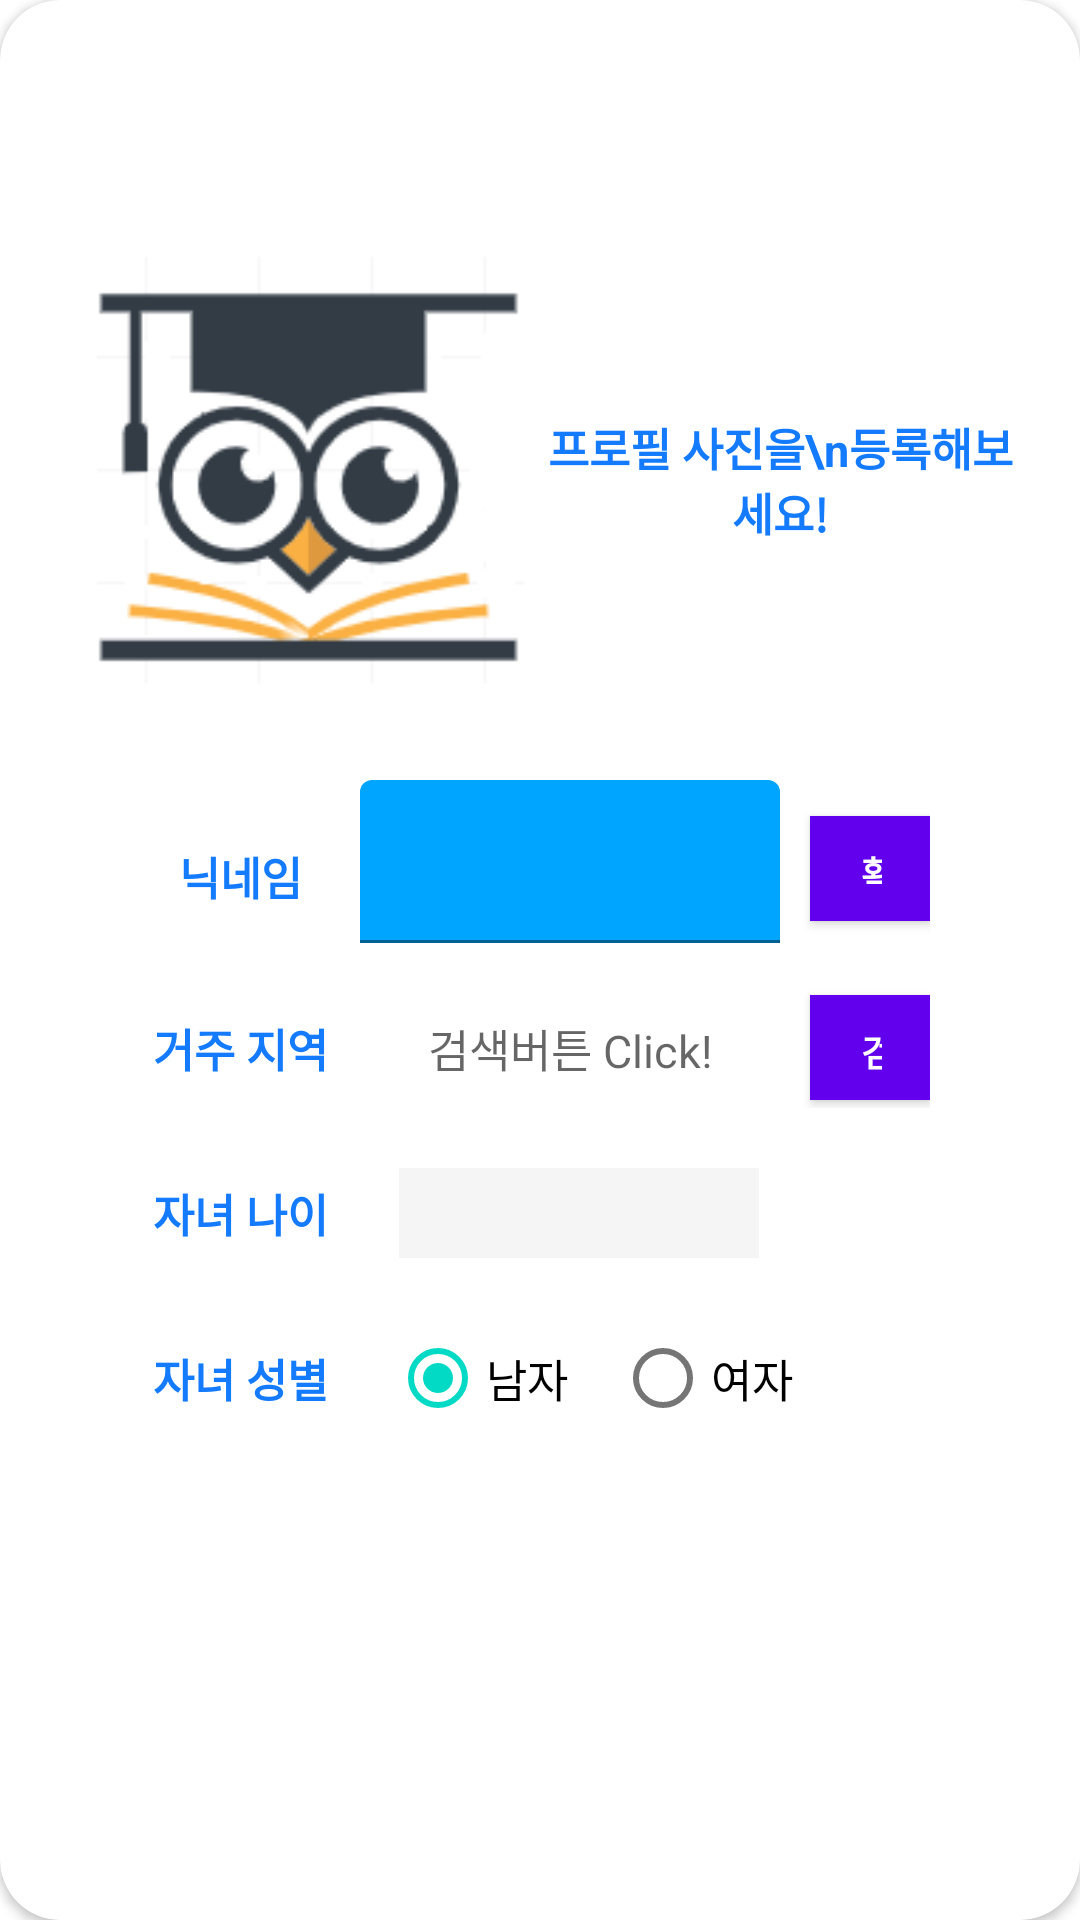

Produce the Android XML layout that renders to this screen, including the resource entries it uses.
<!-- AndroidManifest.xml: application theme Theme.SharingBookshelf -->
<!-- res/layout/layout_select_age_area.xml -->
<?xml version="1.0" encoding="utf-8"?>
<androidx.cardview.widget.CardView
    xmlns:android="http://schemas.android.com/apk/res/android"
    xmlns:app="http://schemas.android.com/apk/res-auto"
    style="@style/loginCard"
    app:cardCornerRadius="@dimen/loginCardRadius"
    android:elevation="5dp"
    android:layout_gravity="center"
    android:layout_marginTop="30dp"
    android:layout_marginBottom="@dimen/loginViewsMargin"
    android:background="@color/whiteCardColor">

    <LinearLayout
        style="@style/linearParent"
        android:layout_height="530dp"
        android:layout_gravity="center"
        android:padding="@dimen/loginViewsMargin">

        <RelativeLayout
            android:layout_width="match_parent"
            android:layout_height="150dp"
            android:gravity="center"
            android:layout_gravity="center"
            android:layout_marginTop="10dp">

            <ImageView
                android:id="@+id/profileView"
                android:layout_width="160dp"
                android:layout_height="match_parent"
                android:adjustViewBounds="true"
                android:maxWidth="150dp"
                android:maxHeight="150dp"
                android:scaleType="centerCrop"
                android:src="@drawable/icon_logo" />

            <TextView
                android:layout_width="180dp"
                android:layout_height="match_parent"
                android:layout_centerVertical="true"
                android:gravity="center"
                android:textAlignment="center"
                android:layout_toRightOf="@+id/profileView"
                android:text="프로필 사진을\n등록해보세요!"
                android:textColor="#147AFE"
                android:textSize="15sp"
                android:textStyle="bold" />
        </RelativeLayout>

        <RelativeLayout
            android:layout_width="260dp"
            android:layout_height="wrap_content"
            android:layout_marginTop="25dp"
            android:layout_gravity="center">

            <TextView
                android:id="@+id/nickname"
                android:layout_width="60dp"
                android:layout_height="wrap_content"
                android:textAlignment="center"
                android:layout_centerVertical="true"
                android:paddingTop="10dp"
                android:text="닉네임"
                android:textColor="#147AFE"
                android:textSize="15dp"
                android:textStyle="bold" />

            <com.google.android.material.textfield.TextInputLayout
                android:id="@+id/textInputnickname"
                android:layout_width="140dp"
                android:layout_height="wrap_content"
                android:layout_marginLeft="10dp"
                android:layout_toRightOf="@+id/nickname"
                android:layout_centerVertical="true">

                <com.google.android.material.textfield.TextInputEditText
                    android:id="@+id/input_nickname"
                    style="@style/modifiedEditText"
                    android:inputType="text"
                    android:gravity="center"
                    android:textSize="15sp"
                    android:maxLength="8"
                    android:maxLines="1" />
            </com.google.android.material.textfield.TextInputLayout>

            

            <Button
                android:id="@+id/check_nickname"
                style="@style/parent"
                android:layout_width="40dp"
                android:layout_height="35dp"
                android:layout_marginLeft="10dp"
                android:layout_marginTop="12dp"
                android:layout_toRightOf="@+id/textInputnickname"
                android:background="@color/primaryTextColor"
                android:text="확인"
                android:textAlignment="center"
                android:textColor="#ffffff"
                android:textSize="12sp"
                android:textStyle="bold" />
        </RelativeLayout>

        <RelativeLayout
            android:layout_width="260dp"
            android:layout_height="40dp"
            android:layout_marginTop="15dp"
            android:layout_gravity="center">

            <TextView
                android:id="@+id/text_address"
                android:layout_width="60dp"
                android:layout_height="wrap_content"
                android:layout_centerVertical="true"
                android:text="거주 지역"
                android:textColor="#147AFE"
                android:textSize="15dp"
                android:textAlignment="center"
                android:textStyle="bold" />

            <TextView
                android:id="@+id/tv_address"
                android:layout_width="140dp"
                android:layout_height="wrap_content"
                android:layout_marginLeft="10dp"
                android:layout_toRightOf="@+id/text_address"
                android:clickable="true"
                android:focusable="true"
                android:focusableInTouchMode="true"
                android:hint="검색버튼 Click!"
                android:layout_centerVertical="true"
                android:textAlignment="center"
                android:textColor="#373a3c"
                android:textSize="15sp">
            </TextView>

            

            <Button
                android:id="@+id/reg_address"
                style="@style/parent"
                android:layout_width="40dp"
                android:layout_height="35dp"
                android:layout_marginLeft="10dp"
                android:layout_centerVertical="true"
                android:layout_toRightOf="@+id/tv_address"
                android:background="@color/primaryTextColor"
                android:text="검색"
                android:textAlignment="center"
                android:textColor="#ffffff"
                android:textSize="12sp"
                android:textStyle="bold" />

        </RelativeLayout>

        <RelativeLayout
            android:layout_width="260dp"
            android:layout_height="40dp"
            android:layout_gravity="center"
            android:layout_marginTop="15dp">

            <TextView
                android:id="@+id/childage"
                android:layout_width="60dp"
                android:layout_height="wrap_content"
                android:layout_centerVertical="true"
                android:text="자녀 나이"
                android:textAlignment="center"
                android:textColor="#147AFE"
                android:textSize="15dp"
                android:textStyle="bold" />

            <Spinner
                android:id="@+id/reg_childAge"
                style="@style/SpinnerStyle1"
                android:layout_width="120dp"
                android:layout_height="30dp"
                android:layout_marginLeft="23dp"
                android:layout_toRightOf="@+id/childage"
                android:layout_centerVertical="true"
                android:background="@drawable/spinner_background"
                android:scrollbarThumbVertical="@drawable/scrollbar"
                android:spinnerMode="dropdown"
                android:textAlignment="center"
                android:verticalScrollbarPosition="right" />
        </RelativeLayout>

        <RelativeLayout
            android:layout_width="260dp"
            android:layout_height="40dp"
            android:layout_gravity="center"
            android:layout_marginTop="15dp">

            <TextView
                android:id="@+id/childSex"
                android:layout_width="60dp"
                android:layout_height="wrap_content"
                android:layout_centerVertical="true"
                android:text="자녀 성별"
                android:textAlignment="center"
                android:textColor="#147AFE"
                android:textSize="15dp"
                android:textStyle="bold" />

            <RadioGroup
                android:id="@+id/radioGroup_sex"
                android:layout_width="150dp"
                android:layout_height="wrap_content"
                android:layout_marginLeft="20dp"
                android:layout_toRightOf="@+id/childSex"
                android:layout_centerVertical="true"
                android:orientation="horizontal"
                android:checkedButton="@+id/radio_boy">

                <RadioButton
                    android:id="@+id/radio_boy"
                    android:layout_width="wrap_content"
                    android:layout_height="wrap_content"
                    android:layout_weight="1"
                    android:textSize="15sp"
                    android:text="남자" />

                <RadioButton
                    android:id="@+id/radio_girl"
                    android:layout_width="wrap_content"
                    android:layout_height="wrap_content"
                    android:layout_weight="1"
                    android:textSize="15sp"
                    android:text="여자" />
            </RadioGroup>
        </RelativeLayout>

        <Button
            android:id="@+id/btn_register"
            style="@style/loginButton"
            android:layout_gravity="center_horizontal"
            android:layout_marginTop="25dp"
            android:text="등록" />

    </LinearLayout>
</androidx.cardview.widget.CardView>
<!-- resources referenced by this layout -->
<resources>
  <color name="primaryTextColor">#00a5ff</color>
  <color name="whiteCardColor">#fff</color>
  <dimen name="loginCardRadius">20dp</dimen>
  <dimen name="loginViewsMargin">20dp</dimen>
  <!-- drawable icon_logo: png bitmap (drawable, 9385 bytes) -->
  <!-- drawable scrollbar (drawable) -->
  <?xml version="1.0" encoding="utf-8"?>
  <selector xmlns:android="http://schemas.android.com/apk/res/android">
      <solid android:color="#FF196C96" />
      <corners android:radius="5dp" />
      <size android:width="2dp" />
  </selector>
  <!-- drawable spinner_background (drawable) -->
  <?xml version="1.0" encoding="utf-8"?>
  <shape xmlns:android="http://schemas.android.com/apk/res/android"
      android:shape="rectangle">
  
      
      <solid
          android:color="#f5f5f5"/>
  </shape>
  <style name="SpinnerStyle1" parent="Widget.AppCompat.ListView.DropDown">
          <item name="android:divider">@color/black</item>
          <item name="android:dividerHeight">1px</item>
          <item name="android:scrollbars">none</item>
      </style>
  <style name="linearParent" parent="parent">
          <item name="android:orientation">vertical</item>
      </style>
  <style name="loginButton" parent="viewParent">
          <item name="android:background">@drawable/login_button_bk</item>
          <item name="android:textColor">@color/whiteTextColor</item>
          <item name="android:textStyle">bold</item>
      </style>
  <style name="loginCard" parent="parent" />
  <style name="modifiedEditText" parent="parent">
          <item name="android:textSize">@dimen/newsMoreTextSize</item>
          <item name="android:backgroundTint">@color/primaryTextColor</item>
      </style>
  <style name="parent">
          <item name="android:layout_width">match_parent</item>
          <item name="android:layout_height">wrap_content</item>
      </style>
  <style name="Theme.SharingBookshelf" parent="Theme.MaterialComponents.DayNight.DarkActionBar">
          
          <item name="colorPrimary">@color/purple_500</item>
          <item name="colorPrimaryVariant">@color/purple_700</item>
          <item name="colorOnPrimary">@color/white</item>
          
          <item name="colorSecondary">@color/teal_200</item>
          <item name="colorSecondaryVariant">@color/teal_700</item>
          <item name="colorOnSecondary">@color/black</item>
          
          <item name="android:statusBarColor" tools:targetApi="l">?attr/colorPrimaryVariant</item>
          
      </style>
  <color name="black">#FF000000</color>
  <style name="viewParent">
          <item name="android:layout_width">wrap_content</item>
          <item name="android:layout_height">wrap_content</item>
      </style>
  <color name="whiteTextColor">#fff</color>
  <dimen name="newsMoreTextSize">12sp</dimen>
  <color name="purple_500">#FF6200EE</color>
  <color name="purple_700">#FF3700B3</color>
  <color name="white">#FFFFFFFF</color>
  <color name="teal_200">#FF03DAC5</color>
  <color name="teal_700">#FF018786</color>
</resources>
